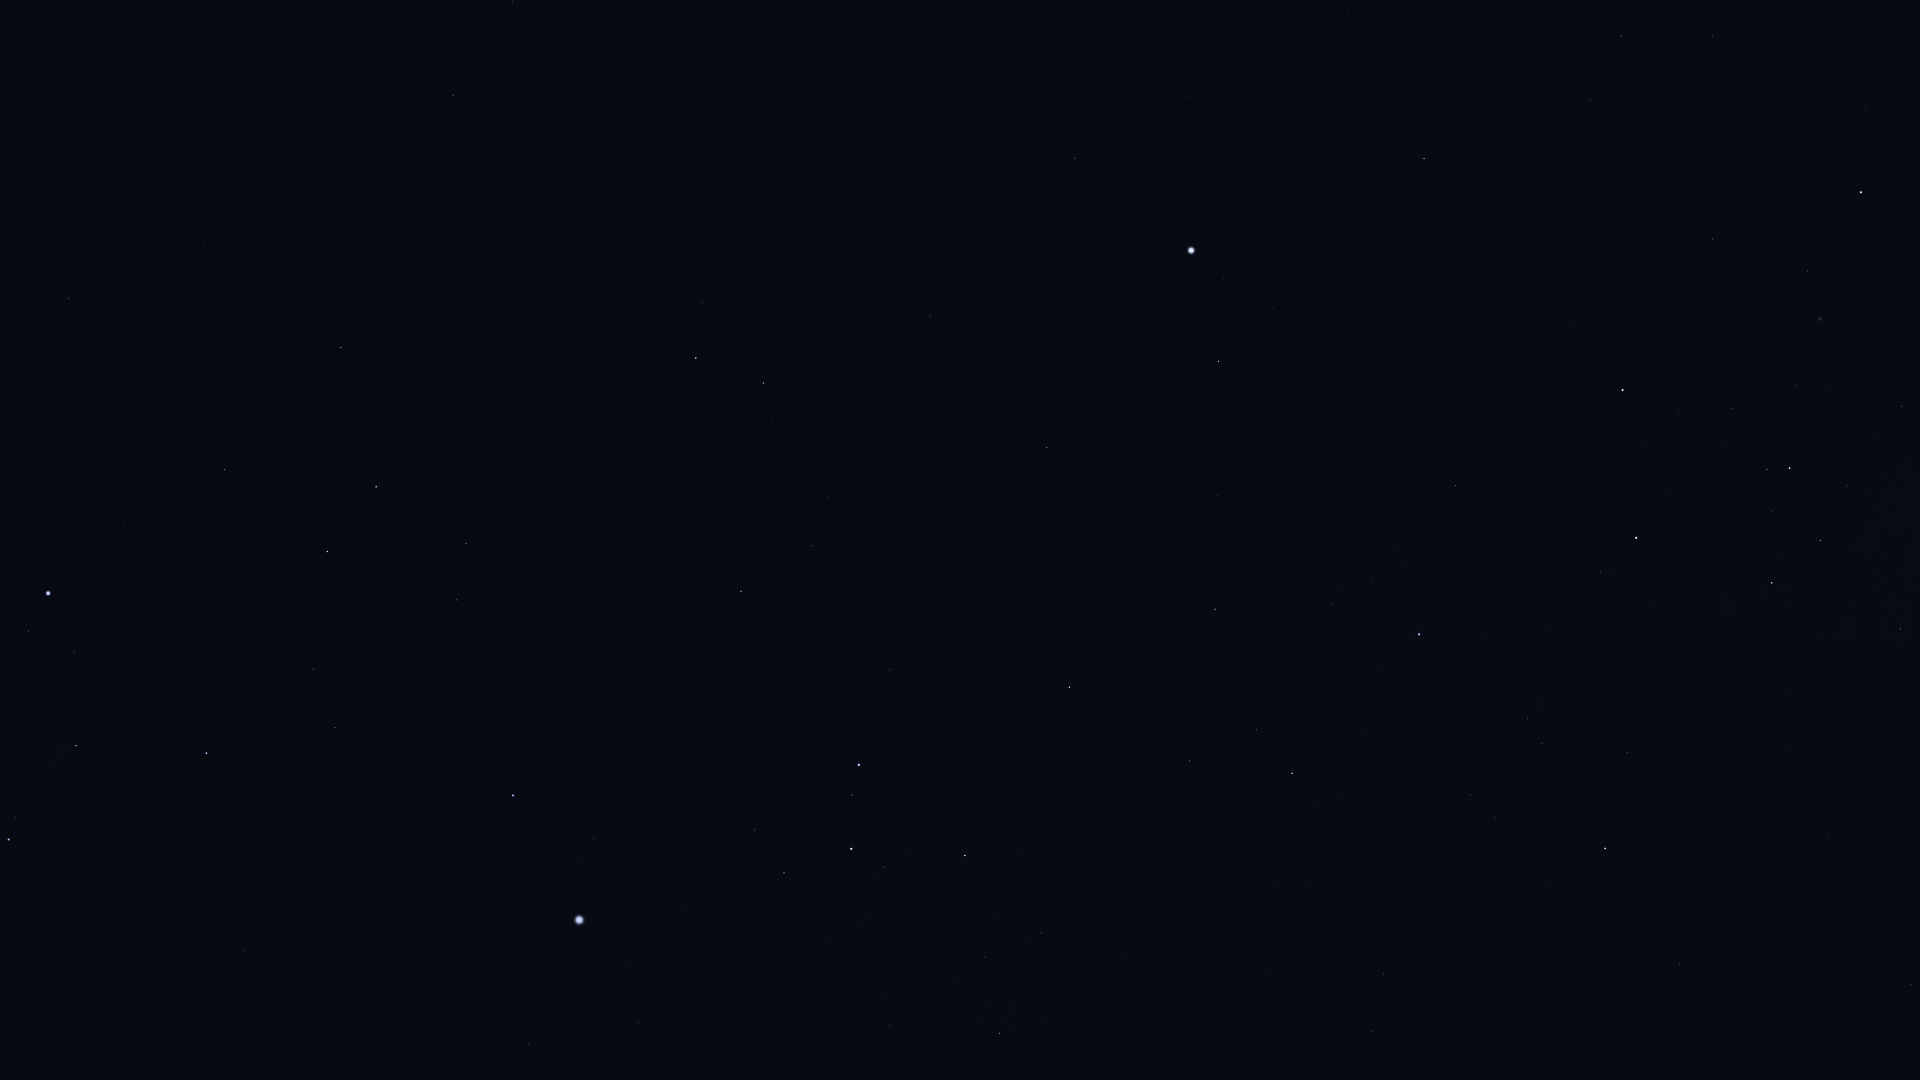

The table this chart was drawn from, first rows:
Star_ID, Name, X, Y
21248, Beemim, 512, 1
21393, Theemin, 453, 95
21594, Sceptrum, 69, 298
21770, HIP 21770, 734, 4
21861, HIP 21861, 624, 59
22491, Mouhoun, 343, 242
23685, HIP 23685, 341, 347
24244, HIP 24244, 124, 527
24305, HIP 24305, 225, 469
24327, HIP 24327, 152, 517
24436, Rigel, 48, 593
24845, HIP 24845, 179, 548
24873, HIP 24873, 161, 563
25606, Nihal, 376, 487
25859, HIP 25859, 702, 302
25985, Arneb, 327, 551
26241, Hatysa, 76, 746
26634, Phact, 696, 358
26727, Alnitak, 9, 839
27288, HIP 27288, 313, 669
27321, HIP 27321, 1075, 158
27366, Saiph, 206, 753
27530, HIP 27530, 1189, 97
27628, Wazn, 763, 383
27890, HIP 27890, 1348, 12
28103, HIP 28103, 335, 727
28199, HIP 28199, 772, 417
28328, HIP 28328, 931, 315
28910, HIP 28910, 388, 764
29034, Elkurud, 842, 429
29550, Amadioha, 715, 565
29651, HIP 29651, 245, 951
30122, Furud, 741, 591
30277, HIP 30277, 812, 546
30324, Mirzam, 513, 795
30438, Canopus, 1191, 250
30867, HIP 30867, 320, 1009
31416, HIP 31416, 658, 769
31592, HIP 31592, 593, 838
31685, HIP 31685, 1047, 448
31895, Nosaxa, 1153, 367
32349, Sirius, 579, 920
32607, HIP 32607, 1424, 159
32759, HIP 32759, 890, 670
32768, HIP 32768, 1218, 361
33160, HIP 33160, 529, 1044
33165, HIP 33165, 750, 835
33347, HIP 33347, 631, 963
33579, Adhara, 859, 765
33856, Nganurganity, 852, 795
34045, Muliphein, 638, 1023
34444, Wezen, 851, 849
34481, HIP 34481, 1621, 36
35037, HIP 35037, 884, 867
35228, HIP 35228, 1590, 100
35264, HIP 35264, 1069, 687
35904, Aludra, 965, 855
36377, HIP 36377, 1215, 609
37504, HIP 37504, 1712, 35
38041, Tapecue, 1447, 439
... 22 more rows
